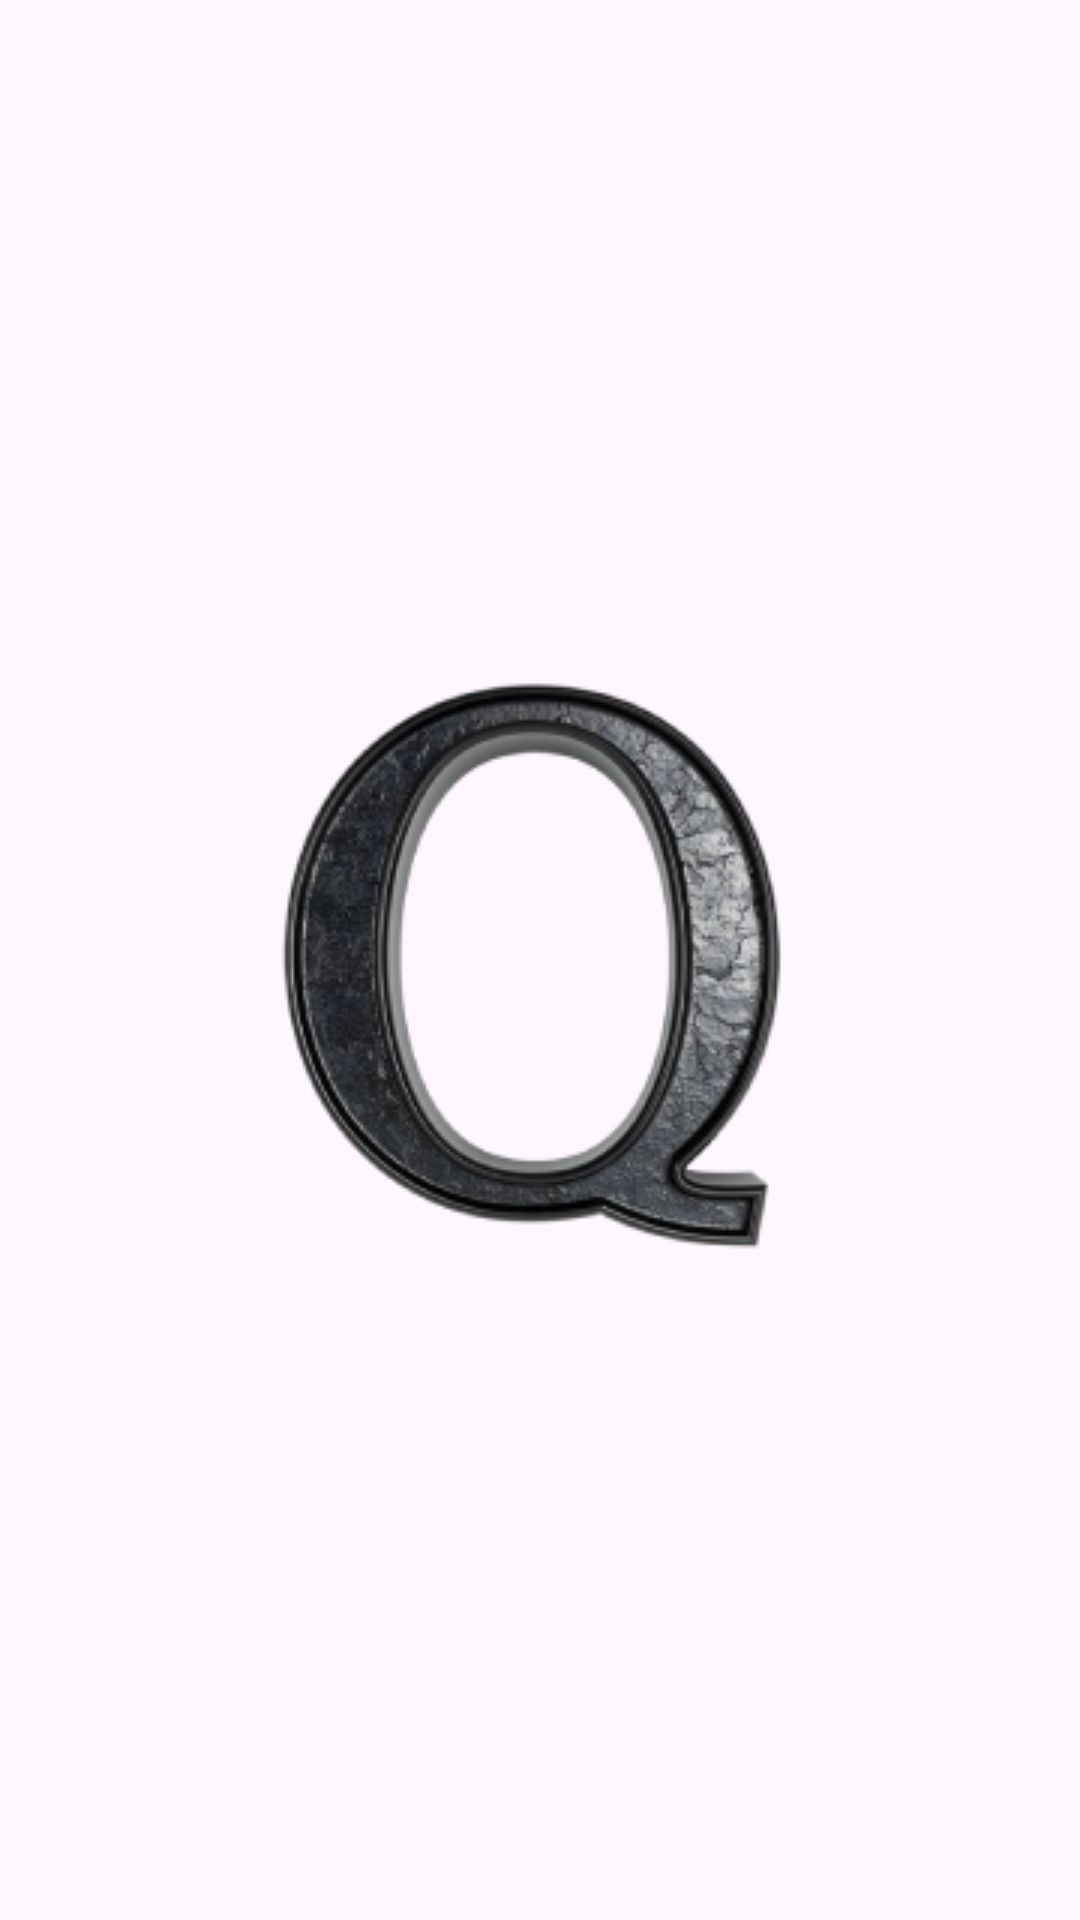

Write the Android layout XML for this screen, with the resource values it uses.
<!-- AndroidManifest.xml: application theme Theme.QuickMind -->
<!-- res/layout/activity_splash.xml -->
<?xml version="1.0" encoding="utf-8"?>
<LinearLayout xmlns:android="http://schemas.android.com/apk/res/android"
    android:layout_width="match_parent"
    android:layout_height="match_parent"
    android:orientation="vertical"
    android:gravity="center">

    <ImageView
        android:id="@+id/splash_logo"
        android:layout_width="wrap_content"
        android:layout_height="wrap_content"
        android:src="@drawable/main_app_logo"
        android:contentDescription="@string/app_name" />

</LinearLayout>
<!-- resources referenced by this layout -->
<resources>
  <!-- drawable main_app_logo: png bitmap (drawable, 40788 bytes) -->
  <string name="app_name">Quick Mind</string>
  <style name="Theme.QuickMind" parent="Base.Theme.QuickMind" />
  <style name="Base.Theme.QuickMind" parent="Theme.Material3.DayNight.NoActionBar">
          
          
      </style>
</resources>
